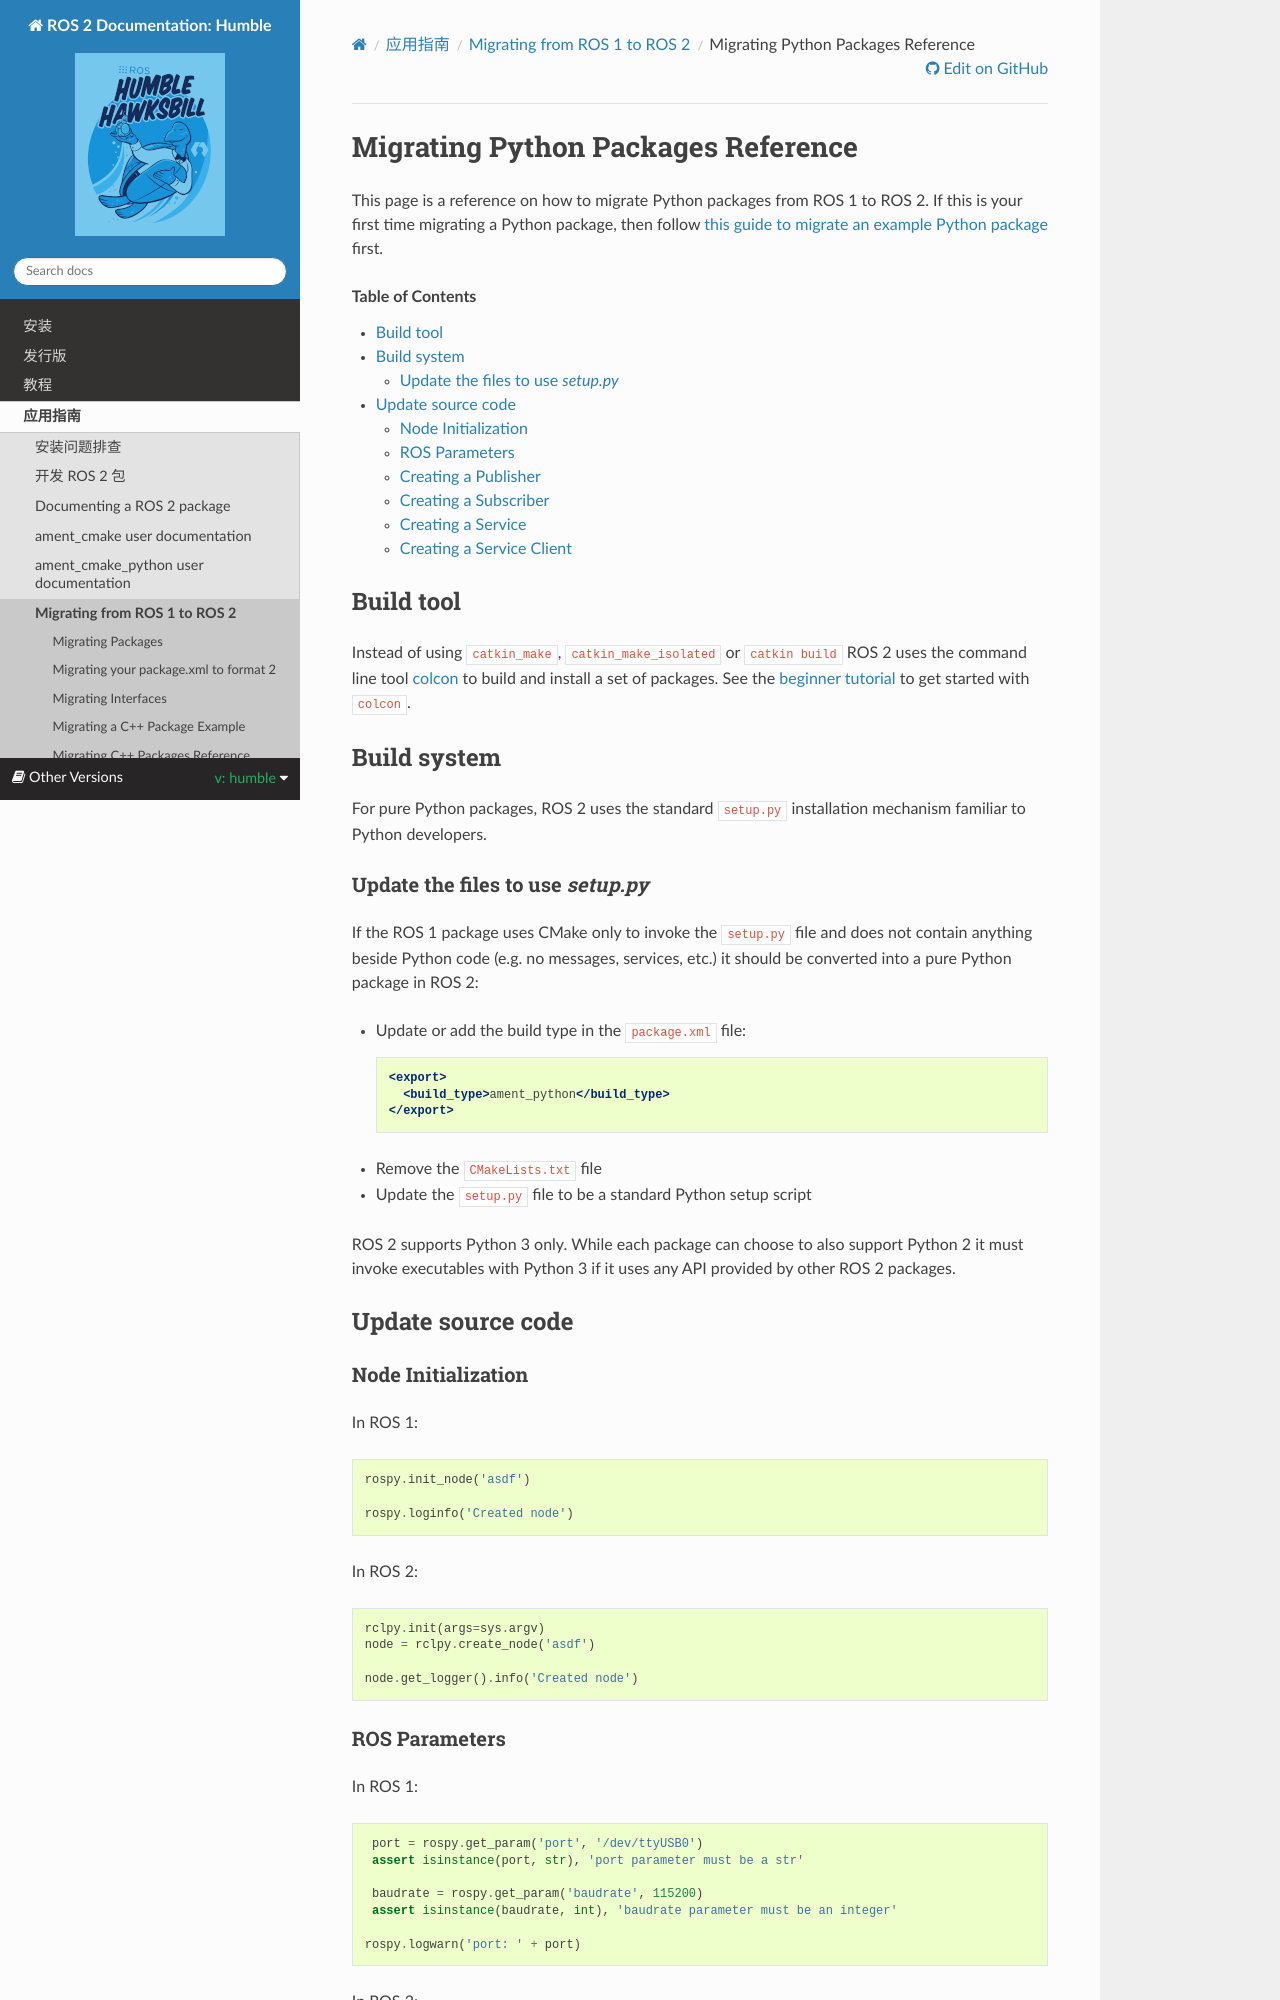

repository: robook-org/ros2_documentation · page: humble/How-To-Guides/Migrating-from-ROS1/Migrating-Python-Packages.html · generator: sphinx

.. redirect-from::

   Migration-Guide-Python
   The-ROS2-Project/Contributing/Migration-Guide-Python

Migrating Python Packages Reference
===================================

This page is a reference on how to migrate Python packages from ROS 1 to ROS 2.
If this is your first time migrating a Python package, then follow :doc:`this guide to migrate an example Python package <./Migrating-Python-Package-Example>` first.

.. contents:: Table of Contents
   :depth: 2
   :local:

Build tool
----------

Instead of using ``catkin_make``, ``catkin_make_isolated`` or ``catkin build`` ROS 2 uses the command line tool `colcon <https://design.ros2.org/articles/build_tool.html>`__ to build and install a set of packages.
See the :doc:`beginner tutorial <../../Tutorials/Beginner-Client-Libraries/Colcon-Tutorial>` to get started with ``colcon``.

Build system
------------

For pure Python packages, ROS 2 uses the standard ``setup.py`` installation mechanism familiar to Python developers.

Update the files to use *setup.py*
^^^^^^^^^^^^^^^^^^^^^^^^^^^^^^^^^^

If the ROS 1 package uses CMake only to invoke the ``setup.py`` file and does not contain anything beside Python code (e.g. no messages, services, etc.) it should be converted into a pure Python package in ROS 2:

*
  Update or add the build type in the ``package.xml`` file:

  .. code-block:: xml

     <export>
       <build_type>ament_python</build_type>
     </export>

*
  Remove the ``CMakeLists.txt`` file

*
  Update the ``setup.py`` file to be a standard Python setup script

ROS 2 supports Python 3 only.
While each package can choose to also support Python 2 it must invoke executables with Python 3 if it uses any API provided by other ROS 2 packages.

Update source code
------------------

Node Initialization
^^^^^^^^^^^^^^^^^^^

In ROS 1:

.. code-block:: python

   rospy.init_node('asdf')

   rospy.loginfo('Created node')

In ROS 2:

.. code-block:: python

   with rclpy.init(args=sys.argv):
       node = rclpy.create_node('asdf')

       node.get_logger().info('Created node')
